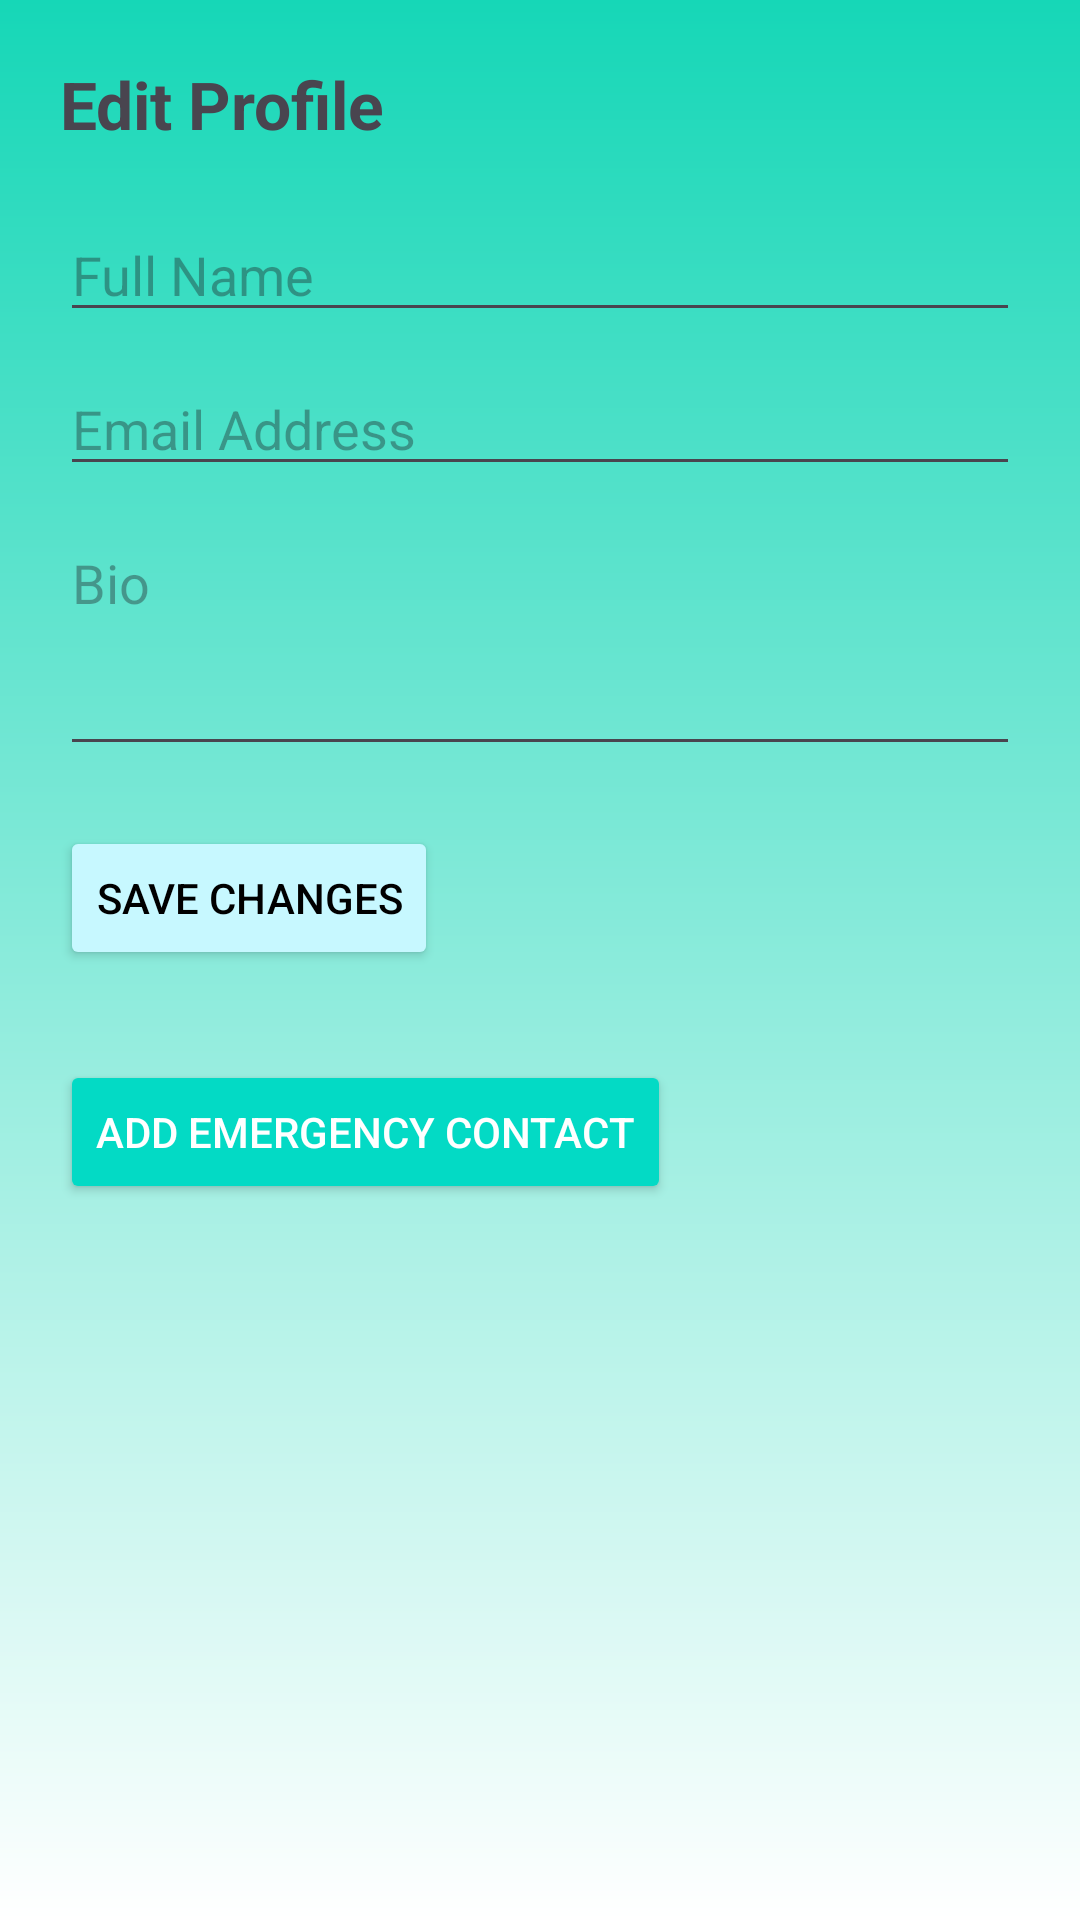

The Android layout XML behind this screen, and the referenced resources:
<!-- AndroidManifest.xml: application theme Theme.MindMatters -->
<!-- res/layout/activity_profile.xml -->
<?xml version="1.0" encoding="utf-8"?>
<ScrollView xmlns:android="http://schemas.android.com/apk/res/android"
    android:layout_width="match_parent"
    android:layout_height="match_parent"
    android:background="@drawable/bg_gradient">

    <LinearLayout
        android:orientation="vertical"
        android:padding="20dp"
        android:layout_width="match_parent"
        android:layout_height="wrap_content">

        <TextView
            android:layout_width="wrap_content"
            android:layout_height="wrap_content"
            android:text="@string/edit_profile"
            android:textSize="22sp"
            android:textStyle="bold"
            android:layout_marginBottom="20dp" />

        <EditText
            android:id="@+id/nameInput"
            android:layout_width="match_parent"
            android:layout_height="wrap_content"
            android:hint="@string/full_name" />

        <EditText
            android:id="@+id/emailInput"
            android:layout_width="match_parent"
            android:layout_height="wrap_content"
            android:hint="@string/email_address"
            android:inputType="textEmailAddress"
            android:layout_marginTop="10dp" />

        <EditText
            android:id="@+id/bioInput"
            android:layout_width="match_parent"
            android:layout_height="wrap_content"
            android:hint="@string/bio"
            android:minLines="3"
            android:gravity="top"
            android:layout_marginTop="10dp" />

        <Button
            android:id="@+id/btnSave"
            android:layout_width="wrap_content"
            android:layout_height="wrap_content"
            android:text="@string/save_changes"
            android:backgroundTint="#C7F8FF"
            android:textColor="#000"
            android:layout_marginTop="20dp" />

        <LinearLayout
            android:id="@+id/contactContainer"
            android:orientation="vertical"
            android:layout_width="match_parent"
            android:layout_height="wrap_content"
            android:layout_marginTop="20dp" />

        <Button
            android:id="@+id/btnAddContact"
            android:layout_width="wrap_content"
            android:layout_height="wrap_content"
            android:text="@string/add_emergency_contact"
            android:textColor="@android:color/white"
            android:backgroundTint="@color/teal_200"
            android:layout_marginTop="10dp" />

    </LinearLayout>
</ScrollView>
<!-- resources referenced by this layout -->
<resources>
  <color name="teal_200">#03DAC5</color>
  <!-- drawable bg_gradient (drawable) -->
  <?xml version="1.0" encoding="utf-8"?>
  <shape xmlns:android="http://schemas.android.com/apk/res/android" android:shape="rectangle">
      <gradient
          android:startColor="#16D7B7"
          android:endColor="#FFFFFF"
          android:angle="270"/>
  </shape>
  <string name="add_emergency_contact">Add Emergency Contact</string>
  <string name="bio">Bio</string>
  <string name="edit_profile">Edit Profile</string>
  <string name="email_address">Email Address</string>
  <string name="full_name">Full Name</string>
  <string name="save_changes">Save Changes</string>
  <style name="Theme.MindMatters" parent="Base.Theme.MindMatters" />
  <style name="Base.Theme.MindMatters" parent="Theme.Material3.DayNight.NoActionBar">
      
      
  </style>
</resources>
